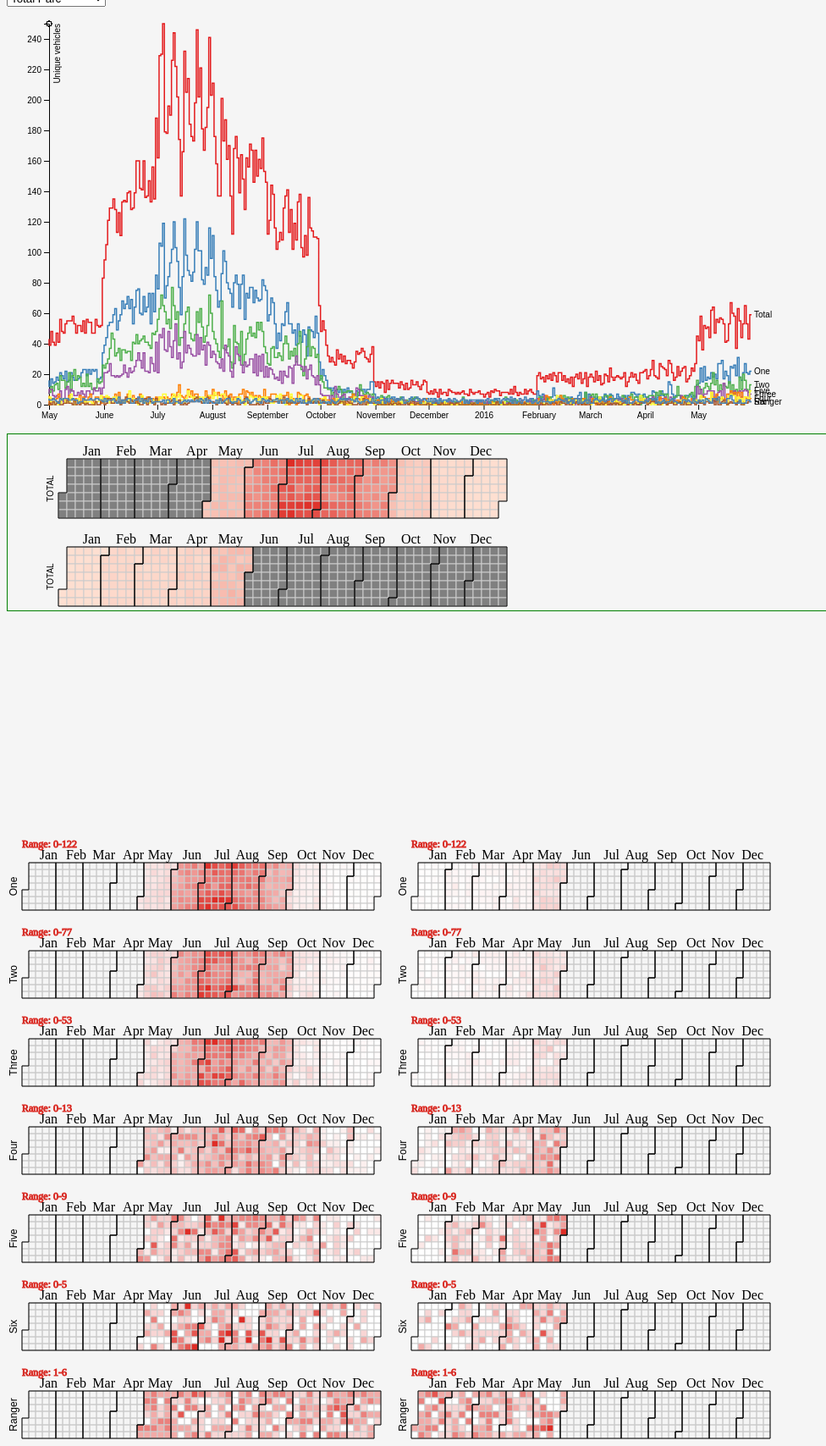
D3 v4 page, settled after 480 driven frames (8 s of simulated time); the page loaded 2 data file(s).


// ── overview.js
// +-+-+-+-+ +-+-+-+-+-+-+-+-+-+ +-+-+-+-+              
// |V|A|S|T| |C|H|A|L|L|E|N|G|E| |2|0|1|7|              
// +-+-+-+-+ +-+-+-+-+-+-+-+-+-+ +-+-+-+-+              
// PETER VAN TWUYVER, 10872809
// MINOR PROGRAMMEREN UVA 2017
// +-+-+-+-+ +-+-+-+-+-+-+-+-+-+ +-+-+-+-+  
// CalendarView based on code from M. Bostock: https://bl.ocks.org/mbostock/4063318
// Linechart based on code from M. Bostock: https://bl.ocks.org/mbostock/3884955
// Barchart based on code from https://bl.ocks.org/DimsumPanda/689368252f55179e12185e13c5ed1fee

// Get the Sidebar
var mySidebar = document.getElementById("mySidebar");

// Get the DIV with overlay effect
var overlayBg = document.getElementById("myOverlay");

// Toggle between showing and hiding the sidebar, and add overlay effect
function w3_open() {
    if (mySidebar.style.display === 'block') {
        mySidebar.style.display = 'none';
        overlayBg.style.display = "none";
    } else {
        mySidebar.style.display = 'block';
        overlayBg.style.display = "block";
    }
}

// Close the sidebar with the close button
function w3_close() {
    mySidebar.style.display = "none";
    overlayBg.style.display = "none";
}

function onRectClicked(location, date) {
    // provide barchart with correct datafile and date
    drawBarchart("data/sensor_data_" + location + ".json", date);
}
window.onload = function() {
    
    getOption();
};
// get User selection and select appropriate function to draw svg's
function getOption() {
    var obj = document.getElementById("mySelect");
    // clear all previous subcalendars
    var sub = d3.select('#subcalendar')
    sub.selectAll("div").remove();
        if (obj.value == "Rangerbase") {
        
        showData("data/all_ranger-bases.csv", "Ranger Base");
        drawLinechart("data/yeartraffic_rangerbase.tsv");
        document.getElementById("demo").innerHTML = "24 Hour traffic at Rangerbase" ;
        // type-calendars info:
        var all_types = ['rangerbase'];
        all_types.forEach(function(item) {
            drawLocations(item);
        });
    }
        if (obj.value == "Rangerstops") {
        drawLinechart("data/yeartraffic_rangerstops.tsv");
        showData("data/all_ranger-stops.csv", "Ranger Stops");
        document.getElementById("demo").innerHTML = "24 Hour traffic at selected Rangerstops" ;
        // type-calendars info:
        var all_types = ['rangerstop0','rangerstop1','rangerstop2','rangerstop3','rangerstop4','rangerstop5','rangerstop6','rangerstop7'];
        all_types.forEach(function(item) {
            drawLocations(item);
        });
    }
        if (obj.value == "Generalgates") {
        drawLinechart("data/yeartraffic_general_gates.tsv");
        showData("data/all_general-gates.csv", "General Gates");
        document.getElementById("demo").innerHTML = "24 Hour traffic at selecyed General gate" ;
        // type-calendars info:
        var all_types = ['generalgate0', 'generalgate1', 'generalgate2', 'generalgate3', 'generalgate4', 'generalgate5', 'generalgate6', 'generalgate7'];
        all_types.forEach(function(item) {
            drawLocations(item);
        });
    }
        if (obj.value == "Gates") {
        drawLinechart("data/yeartraffic_gates.tsv");
        showData("data/all_gates.csv", "All Gates");
        document.getElementById("demo").innerHTML = "24 Hour traffic at selected Gate" ;
        // type-calendars info:
        var all_types = ['gate0', 'gate1', 'gate2', 'gate3', 'gate4', 'gate5', 'gate6', 'gate7', 'gate8'];
        all_types.forEach(function(item) {
            drawLocations(item);
        });
    }
    if (obj.value == "Campsites") {
        drawLinechart("data/yeartraffic_camps.tsv");
        showData("data/all_campings.csv", "Campsites");
        document.getElementById("demo").innerHTML = "24 Hour traffic at selected Camping" ;
        // type-calendars info:
        var all_types = ['camping0', 'camping1', 'camping2', 'camping3', 'camping4', 'camping5', 'camping6', 'camping7', 'camping8'];
        all_types.forEach(function(item) {
            drawLocations(item);
        });
    }
    if (obj.value == "Entrances") {
        drawLinechart("data/yeartraffic_entrances.tsv");
        showData("data/all_entrances.csv", "Entrances");
        document.getElementById("demo").innerHTML = "24 Hour traffic at selected Entrance" ;
        // data for location-calendars
        var all_types = ['entrance0', 'entrance1', 'entrance2', 'entrance3', 'entrance4'];
        all_types.forEach(function(item) {
            drawLocations(item);
        });
    }
    if (obj.value == "Total") {
        drawLinechart("data/yeartraffic_park.tsv");
        showData("data/busyness_by_type.csv", "Total Park");
        // data for type-calendars
        var all_types = ['One', 'Two', 'Three', 'Four', 'Five', 'Six', 'Ranger'];
        all_types.forEach(function(item) {
            drawType(item);
        });
    }
}
// bind data based on selected csv file 
function showData(csv_file_name, location) {
    d3.csv(csv_file_name, function(error, csv) {
        if (error) throw error;
      
        var data = d3.nest()
            .key(function(d) {
                return d.Day;
            })
            .rollup(function(v) {
                return d3.sum(v, function(d) {
                    return d.Total;
                });
            })
            .object(csv);
        drawTotalCalendar(data, location);
    });
}
// draw the main calendar
function drawTotalCalendar(my_data, location) {
    var width = 650,
        height = 100,
        cellSize = 10;
    // set colorgradient for min/max values
    var max = d3.max(d3.values(my_data));
    var min = d3.min(d3.values(my_data));

    var color = d3.scaleLinear()
        .domain([min, max])
        .range(["#fee0d2", "#de2d26"]);
    // Root SVG objects within #calendar div
    var cal = d3.select("#calendar")
        .selectAll("svg")
        .data(d3.range(2015, 2017)); // range of years

    // remove old data in calendar
    cal.exit().remove();

    var svg = cal.enter().append("svg")
        .attr("width", width)
        .attr("height", height)
        .append("g")
        .attr("transform", "translate(" + ((width - cellSize * 53) / 2) + "," + (height - cellSize * 7 - 1) + ")");

    svg.append("text")
        .attr("transform", "translate(-6," + cellSize * 3.5 + ")rotate(-90)")
        .attr("font-family", "sans-serif")
        .attr("font-size", 10)
        .attr("text-anchor", "middle")
        .text("TOTAL");
    // svg.append("text") // MUST BE CORRECTED! DOES NOT REFRESH
    //     .style("text-anchor", "end")
    //     .attr("font-size", 10)
    //     .attr("dy", " -.25em")
    //     .attr("dx", " 1em")
    //     .text("Range: " + min + "-" + max);
    var rectSelect = svg.append("g")
        .attr("fill", "none")
        .attr("stroke", "#ccc")
        .selectAll("rect")
        .data(function(year) {
            return d3.timeDays(new Date(year, 0, 1), new Date(year + 1, 0, 1));
        });
    var rect = rectSelect
        .enter().append("rect")
        .attr("width", cellSize)
        .attr("height", cellSize)
        .attr("x", function(d) {
            return d3.timeWeek.count(d3.timeYear(d), d) * cellSize;
        })
        .attr("y", function(d) {
            return d.getDay() * cellSize;
        })
        .datum(d3.timeFormat("%d/%m/%Y"))
        .on('click', onRectClicked)
        .append('title');
    svg.append("g")
        .attr("fill", "none")
        .attr("stroke", "#000")
        .selectAll("path")
        .data(function(d) {
            return d3.timeMonths(new Date(d, 0, 1), new Date(d + 1, 0, 1));
        })
        .enter().append("path")
        .attr("d", pathMonth);
    var month = ['Jan', 'Feb', 'Mar', 'Apr', 'May', 'Jun', 'Jul', 'Aug', 'Sep', 'Oct', 'Nov', 'Dec']
    var legend = svg.selectAll(".legend")
        .data(month)
        .enter().append("g")
        .attr("class", "legend")
        .attr("transform", function(d, i) {
            return "translate(" + (((i + 1) * 42) + 8) + ",0)";
        });
    legend.append("text")
        .attr("class", function(d, i) {
            return month[i]
        })
        .style("text-anchor", "end")
        .attr("dy", "-.25em")
        .text(function(d, i) {
            return month[i]
        });

    // var week_days = ['Sun','Mon','Tue','Wed','Thu','Fri','Sat']

    // legend.append("text")
    //     .style("text-anchor", "end")
    //     .attr("dy", "-.25em")
    //     .text(function(d) { return week_days[i]; })
    //     .attr("transform", "translate(-5," + cellSize*(i+1) + ")")

    d3.select("#calendar").selectAll("rect")
        .attr("fill", function(d) {

            if (d in my_data) {
                return color(my_data[d]);
            } else {
                return "grey";
            }
        })
        .select("title")
        .text(function(d) {
            if (d in my_data) {
                return d + ": " + my_data[d];
            } else {
                return "No data";
            }
        });
    // create visual line separating months
    function pathMonth(t0) {
        var t1 = new Date(t0.getFullYear(), t0.getMonth() + 1, 0),
            d0 = t0.getDay(),
            w0 = d3.timeWeek.count(d3.timeYear(t0), t0),
            d1 = t1.getDay(),
            w1 = d3.timeWeek.count(d3.timeYear(t1), t1);
        return "M" + (w0 + 1) * cellSize + "," + d0 * cellSize +
            "H" + w0 * cellSize + "V" + 7 * cellSize +
            "H" + w1 * cellSize + "V" + (d1 + 1) * cellSize +
            "H" + (w1 + 1) * cellSize + "V" + 0 +
            "H" + (w0 + 1) * cellSize + "Z";
    }
};
// draws the sub-calendars for Types
function drawType(which_type) {
    var width = 460,
        height = 100,
        cellSize = 8;
    // append sub-calendars under the main calendar
    var root = d3.select('#subcalendar').append('div');
    var svg = root
        .selectAll("svg")
        .data(d3.range(2015, 2017))
        .enter().append("svg")
        // add class to svg based on type
        //.attr("class", which_type)
        .attr("width", width)
        .attr("height", height)
        .append("g")
        .attr("transform", "translate(" + ((width - cellSize * 53) / 2) + "," + (height - cellSize * 7 - 1) + ")");
    // svg.append("text")
    //     .attr("transform", "translate(-6," + cellSize * 3.5 + ")rotate(-90)")
    //     .attr("font-family", "sans-serif")
    //     .attr("font-size", 10)
    //     .attr("text-anchor", "middle")
    //     .text(function(d) {
    //         return d;
    //     });

    // svg.append("text")
    //     .attr("font-family", "sans-serif")
    //     .attr("font-size", 15)
    //     .attr('x', 10)
    //     .attr('y', -5)
    //     .attr("text-anchor", "under")
    //     .text("Total moving vehicles of Type " + which_type);
    svg.append("text")
        .attr("transform", "translate(-6," + cellSize * 3.5 + ")rotate(-90)")
        .attr("font-family", "sans-serif")
        .attr("font-size", 12)
        .attr("text-anchor", "middle")
        .text(which_type);

    var rect = svg.append("g")
        .attr("fill", "none")
        .attr("stroke", "#ccc")
        .selectAll("rect")
        .data(function(d) {
            return d3.timeDays(new Date(d, 0, 1), new Date(d + 1, 0, 1));
        })
        .enter().append("rect")
        .attr("width", cellSize)
        .attr("height", cellSize)
        .attr("x", function(d) {
            return d3.timeWeek.count(d3.timeYear(d), d) * cellSize;
        })
        .attr("y", function(d) {

            return d.getDay() * cellSize;
        })
        .datum(d3.timeFormat("%d/%m/%Y"))
        // get type and date when clicked
        .on('click', function(rect_date) {
            //onRectClicked(which_type, rect_date);
              drawDateline(rect_date);
        });

    svg.append("g")
        .attr("fill", "none")
        .attr("stroke", "#000")
        .selectAll("path")
        .data(function(d) {
            return d3.timeMonths(new Date(d, 0, 1), new Date(d + 1, 0, 1));
        })
        .enter().append("path")
        .attr("d", pathMonth);

    var month = ['Jan', 'Feb', 'Mar', 'Apr', 'May', 'Jun', 'Jul', 'Aug', 'Sep', 'Oct', 'Nov', 'Dec']
    var legend = svg.selectAll(".legend")
        .data(month)
        .enter().append("g")
        .attr("class", "legend")
        .attr("transform", function(d, i) {
            return "translate(" + (((i + 1) * 34) + 8) + ",0)";
        });

    legend.append("text")
        .attr("class", function(d, i) {
            return month[i]
        })
        .style("text-anchor", "end")
        .attr("dy", "-.25em")
        .text(function(d, i) {
            return month[i]
        });

    d3.csv("data/busyness_by_type.csv", function(error, csv) {
        if (error) throw error;

        var data = d3.nest()
            .key(function(d) {

                return d.Day;
            })
            .rollup(function(d) {
                return parseInt(d[0][which_type])
            })
            .object(csv);
       
        // set colorgradient for min/max values
        var max = d3.max(d3.values(data));
        var min = d3.min(d3.values(data));

        svg.append("text")
            .style("text-anchor", "start")
            .attr("font-size", 12)
            .attr("stroke", "#de2d26")
            .attr("dy", -18) 
            .attr("dx", " -.25em")
            .text("Range: " + min + "-" + max);
        var color = d3.scaleLinear()
            .domain([min, max])
            .range(["white", "#de2d26"]);

        rect.filter(function(d) {
                return d in data;
            })
            .attr("fill", function(d) {
                return color(data[d]);
            })
            .append("title")
            .text(function(d) {
                return d + ": " + data[d];
            });
    });

    function pathMonth(t0) {
        var t1 = new Date(t0.getFullYear(), t0.getMonth() + 1, 0),
            d0 = t0.getDay(),
            w0 = d3.timeWeek.count(d3.timeYear(t0), t0),
            d1 = t1.getDay(),
            w1 = d3.timeWeek.count(d3.timeYear(t1), t1);
        return "M" + (w0 + 1) * cellSize + "," + d0 * cellSize +
            "H" + w0 * cellSize + "V" + 7 * cellSize +
            "H" + w1 * cellSize + "V" + (d1 + 1) * cellSize +
            "H" + (w1 + 1) * cellSize + "V" + 0 +
            "H" + (w0 + 1) * cellSize + "Z";
    }
};

// draws the sub-calendars for locations
function drawLocations(which_location) {

    var width = 460,
        height = 100,
        cellSize = 8;

    // append sub-calendars under the main calendar
    var root = d3.select('#subcalendar').append('div');

    var svg = root
        .selectAll("svg")
        .data(d3.range(2015, 2017))
        .enter().append("svg")
        // add class to svg based on location
        .attr("class", which_location)
        .attr("width", width)
        .attr("height", height)
        .append("g")
        .attr("transform", "translate(" + ((width - cellSize * 53) / 2) + "," + (height - cellSize * 7 - 1) + ")");

    // svg.append("text")
    //     .attr("transform", "translate(-6," + cellSize * 3.5 + ")rotate(-90)")
    //     .attr("font-family", "sans-serif")
    //     .attr("font-size", 10)
    //     .attr("text-anchor", "middle")
    //     .text(function(d) {
    //         return d;
    //     });
    svg.append("text")
        .attr("transform", "translate(-6," + cellSize * 3.5 + ")rotate(-90)")
        .attr("font-family", "sans-serif")
        .attr("font-size", 12)
        .attr("text-anchor", "middle")
        .text(which_location);
    // svg.append("text")
    //     .attr("font-family", "sans-serif")
    //     .attr("font-size", 15)
    //     .attr('x', 10)
    //     .attr('y', -5)
    //     .attr("text-anchor", "under")
    //     .text("Moving vehicles at " + which_location);
    var rect = svg.append("g")
        .attr("fill", "none")
        .attr("stroke", "#ccc")
        .selectAll("rect")
        .data(function(d) {
            return d3.timeDays(new Date(d, 0, 1), new Date(d + 1, 0, 1));
        })
        .enter().append("rect")
        .attr("width", cellSize)
        .attr("height", cellSize)
        .attr("x", function(d) {
            return d3.timeWeek.count(d3.timeYear(d), d) * cellSize;
        })
        .attr("y", function(d) {
            return d.getDay() * cellSize;
        })
        .datum(d3.timeFormat("%d/%m/%Y"))
        // get location and date when clicked
        .on('click', function(rect_date) {
            onRectClicked(which_location, rect_date);
        });
    svg.append("g")
        .attr("fill", "none")
        .attr("stroke", "#000")
        .selectAll("path")
        .data(function(d) {
            return d3.timeMonths(new Date(d, 0, 1), new Date(d + 1, 0, 1));
        })
        .enter().append("path")
        .attr("d", pathMonth);
    var month = ['Jan', 'Feb', 'Mar', 'Apr', 'May', 'Jun', 'Jul', 'Aug', 'Sep', 'Oct', 'Nov', 'Dec']
    var legend = svg.selectAll(".legend")
        .data(month)
        .enter().append("g")
        .attr("class", "legend")
        .attr("transform", function(d, i) {
            return "translate(" + (((i + 1) * 34) + 8) + ",0)";
        });

    legend.append("text")
        .attr("class", function(d, i) {
            return month[i]
        })
        .style("text-anchor", "end")
        .attr("dy", "-.25em")
        .text(function(d, i) {
            return month[i]
        });

    d3.csv("data/busylocations.csv", function(error, csv) {
        if (error) throw error;

        var data = d3.nest()
            .key(function(d) {

                if (d.Day.length == 8) {
                    return d.Day.substring(0, 6) + "20" + d.Day.substring(6, 8);
                }
                return d.Day;
            })
            .rollup(function(d) {

                return parseInt(d[0][which_location])
            })
            .object(csv);
        console.log("data in Locations: ", data)
        // set colorgradient for min/max values
        var max = d3.max(d3.values(data));
        var min = d3.min(d3.values(data));
        
        svg.append("text")
            .style("text-anchor", "start")
            .attr("font-size", 12)
            .attr("stroke", "#de2d26")
            .attr("dy", -18) 
            .attr("dx", " 0em")
            .text("Range: " + min + "-" + max);
        var color = d3.scaleLinear()
            .domain([min, max])
            .range(["white", "#de2d26"]);

        rect.filter(function(d) {
                return d in data;
            })
            .attr("fill", function(d) {
                return color(data[d]);
            })
            .append("title")
            .text(function(d) {
                return d + ": " + data[d];
            });
    });

    function pathMonth(t0) {
        var t1 = new Date(t0.getFullYear(), t0.getMonth() + 1, 0),
            d0 = t0.getDay(),
            w0 = d3.timeWeek.count(d3.timeYear(t0), t0),
            d1 = t1.getDay(),
            w1 = d3.timeWeek.count(d3.timeYear(t1), t1);
        return "M" + (w0 + 1) * cellSize + "," + d0 * cellSize +
            "H" + w0 * cellSize + "V" + 7 * cellSize +
            "H" + w1 * cellSize + "V" + (d1 + 1) * cellSize +
            "H" + (w1 + 1) * cellSize + "V" + 0 +
            "H" + (w0 + 1) * cellSize + "Z";
    }
};

// set up linechart svg and clean
var setupGraph = function() {
    var svg = d3.select("svg");
    svg.selectAll("*").remove();
    return svg;
}

function drawLinechart(linechart_file) {

    var svg = setupGraph();
    svg = d3.select("#linechart").select("svg"),

        margin = {
            top: 20,
            right: 80,
            bottom: 30,
            left: 50
        },
        width = svg.attr("width") - margin.left - margin.right,
        height = svg.attr("height") - margin.top - margin.bottom,
        g = svg.append("g").attr("transform", "translate(" + margin.left + "," + margin.top + ")");

    d3.select("#linechart").select("svg").exit().remove();

    var parseTime = d3.timeParse("%d-%m-%Y");

    var x = d3.scaleTime().range([0, width]),
        y = d3.scaleLinear().range([height, 0]),
        z = d3.scaleOrdinal()
          .range(["#e41a1c","#377eb8","#4daf4a","#984ea3","#ff7f00","#ffff33","#a65628","#black"]);

    var line = d3.line()
        .curve(d3.curveStepBefore)
        .x(function(d) {
            return x(d.Day);
        })
        .y(function(d) {
            return y(d.vehicles);
        });
    // read the data from file
    d3.tsv(linechart_file, type, function(error, data) {
        if (error) throw error;

        var types = data.columns.slice(1).map(function(id) {
            return {
                id: id,
                values: data.map(function(d) {
                    return {
                        Day: d.Day,
                        vehicles: d[id]
                    };
                })
            };
        });

        x.domain(d3.extent(data, function(d) {
            return d.Day;
        }));

        y.domain([
            d3.min(types, function(c) {
                return d3.min(c.values, function(d) {
                    return d.vehicles;
                });
            }),
            d3.max(types, function(c) {
                return d3.max(c.values, function(d) {
                    return d.vehicles;
                });
            })
        ]);

        z.domain(types.map(function(c) {
            return c.id;
        }));

        g.append("g")
            .attr("class", "axis axis--x")
            .attr("transform", "translate(0," + height + ")")
            .call(d3.axisBottom(x));

        g.append("g")
            .attr("class", "axis axis--y")
            .call(d3.axisLeft(y))
            .append("text")
            .attr("transform", "rotate(-90)")
            .attr("y", 6)
            .attr("dy", "0.71em")
            .attr("fill", "#000")
            .text("Unique vehicles");

        var type = g.selectAll(".type")
            .data(types)
            .enter().append("g")
            .attr("class", "type");

        type.append("path")
            .attr("class", "line")
            .attr("d", function(d) {
                return line(d.values);
            })
            .style("stroke", function(d) {
                return z(d.id);
            });


        type.append("text")
            .datum(function(d) {
                return {
                    id: d.id,
                    value: d.values[d.values.length - 1]
                };
            })
            .attr("transform", function(d) {
                return "translate(" + x(d.value.Day) + "," + y(d.value.vehicles) + ")";
            })
            .attr("x", 3)
            .attr("dy", "0.35em")
            .style("font", "10px sans-serif")
            .text(function(d) {
                return d.id;
            });

        // Mouseover function
        var mouseG = svg.append("g")
            .attr("class", "mouse-over-effects")
            .attr("transform", "translate(" + margin.left + "," + margin.top + ")");
        // black vertical line to follow mouse
        mouseG.append("path")
            .attr("class", "mouse-line")
            .style("stroke", "black")
            .style("stroke-width", "1px")
            .style("opatemp", "0");
        var lines = document.getElementsByClassName('line');
        var mousePerLine = mouseG.selectAll('.mouse-per-line')
            .data(types)
            .enter()
            .append("g")
            .attr("class", "mouse-per-line");
        mousePerLine.append("circle")
            .attr("r", 3)
            .style("stroke", "black")
            .style("fill", "none")
            .style("stroke-width", "1px")
            .style("opatemp", "0");
        mousePerLine.append("text")
            .attr("transform", "translate(10,3)");
        // append a rect to catch mouse movements on canvas    
        mouseG.append('svg:rect')
            .attr('width', width)
            .attr('height', height)
            .attr('fill', 'none')
            .attr('pointer-events', 'all')
            // on mouse-out hide line, circles and text
            .on('mouseout', function() {
                d3.select(".mouse-line")
                    .style("opatemp", "0");
                d3.selectAll(".mouse-per-line circle")
                    .style("opatemp", "0");
                d3.selectAll(".mouse-per-line text")
                    .style("opatemp", "0");
            })
            // on mouse-in show line, circles and text
            .on('mouseover', function() {
                d3.select(".mouse-line")
                    .style("opatemp", "1");
                d3.selectAll(".mouse-per-line circle")
                    .style("opatemp", "1");
                d3.selectAll(".mouse-per-line text")
                    .style("opatemp", "1");
            })
            // mouse moving over canvas
            .on('mousemove', function() {
                var mouse = d3.mouse(this);
                d3.select(".mouse-line")
                    .attr("d", function() {
                        var d = "M" + mouse[0] + "," + height;
                        d += " " + mouse[0] + "," + 0;
                        return d;
                    });
                d3.selectAll(".mouse-per-line")
                    .attr("transform", function(d, i) {
                        var xDate = x.invert(mouse[0]),
                            bisect = d3.bisector(function(d) {
                                return d.date;
                            }).right;
                        idx = bisect(d.values, xDate);
                        var beginning = 0,
                            end = lines[i].getTotalLength(),
                            target = null;
                        while (true) {
                            target = Math.floor((beginning + end) / 2);
                            pos = lines[i].getPointAtLength(target);
                            if ((target === end || target === beginning) && pos.x !== mouse[0]) {
                                break;
                            }
                            if (pos.x > mouse[0]) end = target;
                            else if (pos.x < mouse[0]) beginning = target;
                            else break;
                        }
                        d3.select(this).select('text')
                            .text(y.invert(pos.y).toFixed(2));
                        return "translate(" + mouse[0] + "," + pos.y + ")";
                    });
            });



    });

    function type(d, _, columns) {
        d.Day = parseTime(d.Day);
        for (var i = 1, n = columns.length, c; i < n; ++i) d[c = columns[i]] = +d[c];
        return d;
    }

};

function plotBarChart(data, types, date) {
    var margin = {
        top: 20,
        right: 160,
        bottom: 35,
        left: 30
    };

    // create stack of car-types based on the keys
    var series = d3.stack()
        .keys(types)
        .offset(d3.stackOffsetDiverging)
        (data);

    var svg = d3.select("#barchart").select("svg"),
        margin = {
            top: 20,
            right: 30,
            bottom: 30,
            left: 60
        },
        width = +svg.attr("width"),
        height = +svg.attr("height");

    // var x = d3.scaleTime().range([0, 24]);
    var x = d3.scaleBand()
        .domain(data.map(function(d) {
            return d.time;
        }))
        .rangeRound([margin.left, width - margin.right])
        .padding(0.1);

    var y = d3.scaleLinear()
        .domain([d3.min(series, stackMin), d3.max(series, stackMax)])
        .rangeRound([height - margin.bottom, margin.top]);
    // same colors as types in linechart
    var z = z = d3.scaleOrdinal()
    .range(["#377eb8","#4daf4a","#984ea3","#ff7f00","#ffff33","#a65628","#f781bf"]);

    svg.selectAll("*").remove();

    // no update when no data in rect
    if (data.length < 1) {
        return;
    }

    svg.append("g")
        .selectAll("g")
        .data(series)
        .enter().append("g")
        .attr("fill", function(d) {
            return z(d.key);
        })
        .selectAll("rect")
        .data(function(d) {
            return d;
        })
        .enter().append("rect")
        .attr("width", x.bandwidth)
        .attr("x", function(d) {
            return x(d.data.time);
        })
        .attr("y", function(d) {
            return y(d[1]);
        })
        .attr("height", function(d) {
            return y(d[0]) - y(d[1]);
        })

    svg.append("g")
        .attr("class", "axis")
        .attr("transform", "translate(0," + y(0) + ")")
        .call(d3.axisBottom(x));

    svg.append("g")
        .attr("transform", "translate(" + margin.left + ",0)")
        .call(d3.axisLeft(y));
    svg.append("text")
        .attr("x", width - 400)
        .attr("y", 9.5)
        .attr("dy", "0.32em")
        .text(date);

    var legend = svg.append("g")
        .attr("font-family", "sans-serif")
        .attr("font-size", 10)
        .attr("text-anchor", "end")
        .selectAll("g")
        .data(types)
        .enter().append("g")
        .attr("transform", function(d, i) {
            return "translate(0," + i * 20 + ")";
        });

    legend.append("rect")
        .attr("x", width - 19)
        .attr("width", 19)
        .attr("height", 19)
        .attr("fill", z);

    legend.append("text")
        .attr("x", width - 24)
        .attr("y", 9.5)
        .attr("dy", "0.32em")
        .text(function(d) {
            return d;
        });
    legend.append("text")
        .attr("x", width - 40)
        .attr("y", 9.5)
        .attr("dy", "0.32em")
        .text("Car-type");


    function stackMin(serie) {
        return d3.min(serie, function(d) {
            return d[0];
        });
    }

    function stackMax(serie) {
        return d3.max(serie, function(d) {
            return d[1];
        });
    }

}

function drawBarchart(filename, date) {
    d3.json(filename, function(error, data) {

        // create  dict with all empty timeslots
        var fullday = {"01:00": 0,"02:00": 0,"03:00": 0,"04:00": 0,"05:00": 0,"06:00": 0,"07:00": 0,
        "08:00": 0,"09:00": 0,"10:00": 0,"11:00": 0,"12:00": 0,"13:00": 0,"14:00": 0,"15:00": 0,"16:00": 0,
        "17:00": 0,"18:00": 0,"19:00": 0,"20:00": 0,"21:00": 0,"22:00": 0,"23:00": 0,"00:00": 0}

        // Only look at entries on selected date
        var day_data = data[date];
        // fill the timeslots with data if present
        Object.keys(day_data).forEach(function(d) {
            fullday[d] = Object.values(day_data[d])
        });
    
        // create new list of entries for this data summed per type
        var new_data = [];

        // keep track of all types found 
        var types_Dict = {};
        for (var time in fullday) {
            var hour_data = fullday[time];
            var new_hour_data = {
                "time": time
            };

            for (var entry_id in hour_data) {
                var entry = hour_data[entry_id];
                var entry_type = entry["car-type"];
                // count cartypes in types Dict:
                // check if car type alread found for this timeslot
                if (!(entry_type in new_hour_data)) {
                    // not found so set to 1
                    new_hour_data[entry_type] = 1;
                    if (!(entry_type in types_Dict)) {
                        types_Dict[entry_type] = 1;
                    }
                } else {
                    // already found so increase the value
                    new_hour_data[entry_type] += 1;
                }

            };
            new_data.push(new_hour_data);
        };

        

        var all_types = Object.keys(types_Dict);
        // Set all known car-types to zero
        // if no entry found to prevent warnings
        // later in plot function
        all_types.forEach(function(type) {
            new_data.forEach(function(time_data) {
                if (!(type in time_data)) {
                    time_data[type] = 0;
                }
            })
        });
console.log("new data: ",new_data, all_types)
        plotBarChart(new_data, all_types,date);

    })
}

// function drawDateline(date){
//     //Draw line at the selected date
//  var svg = d3.select("#linechart").select("svg")
//                         svg.append("line")
//                           .attr("x1", 300)
//                           .attr("y1", 0)
//                          .attr("x2", 300)
//                          .attr("y2", 500)
//                          .attr("stroke-width", 1)
//                          .attr("stroke", "red")
//         margin = {
//             top: 20,
//             right: 80,
//             bottom: 30,
//             left: 50
//         },
//         width = svg.attr("width") - margin.left - margin.right,
//                          console.log(date)

// var x = d3.scaleTime().range([0, width])

// var date_calc = d3.line(date)
//         .x(function(d) {
//             return x(d.Day);
//             console.log(d.Day)
//         })


// }

### data: data/busyness_by_type.csv
Day, Total, One, Two, Three, Four, Five, Six, Ranger
01/05/2015, 43, 16, 7, 7, 6, 3, 0, 4
02/05/2015, 39, 12, 8, 10, 0, 5, 1, 3
03/05/2015, 48, 17, 12, 10, 4, 2, 0, 3
04/05/2015, 41, 14, 9, 6, 4, 2, 2, 4
05/05/2015, 39, 15, 13, 5, 3, 0, 0, 3
06/05/2015, 47, 18, 14, 6, 4, 2, 1, 2
07/05/2015, 41, 16, 10, 5, 7, 0, 2, 1
08/05/2015, 56, 21, 19, 9, 2, 1, 0, 4
09/05/2015, 48, 19, 16, 3, 3, 4, 0, 3
10/05/2015, 47, 17, 16, 2, 3, 4, 1, 4
11/05/2015, 53, 22, 11, 10, 4, 1, 1, 4
12/05/2015, 55, 15, 15, 12, 4, 2, 3, 4
13/05/2015, 55, 16, 21, 6, 6, 2, 1, 3
14/05/2015, 55, 21, 9, 10, 4, 7, 1, 3
15/05/2015, 58, 18, 19, 9, 4, 4, 0, 4
16/05/2015, 53, 16, 23, 6, 2, 0, 3, 3
17/05/2015, 47, 16, 16, 6, 4, 2, 0, 3
18/05/2015, 52, 17, 19, 8, 2, 4, 1, 1
19/05/2015, 52, 18, 18, 6, 6, 2, 0, 2
20/05/2015, 48, 21, 12, 9, 1, 1, 2, 2
21/05/2015, 55, 23, 14, 7, 5, 1, 1, 4
22/05/2015, 47, 23, 12, 5, 2, 2, 0, 3
23/05/2015, 56, 19, 20, 9, 3, 1, 1, 3
24/05/2015, 54, 23, 12, 9, 5, 2, 0, 3
25/05/2015, 54, 20, 14, 7, 7, 2, 0, 4
26/05/2015, 47, 23, 10, 7, 3, 1, 0, 3
27/05/2015, 47, 22, 10, 11, 1, 0, 0, 3
28/05/2015, 56, 23, 11, 9, 5, 2, 2, 4
29/05/2015, 52, 15, 17, 9, 5, 2, 0, 4
30/05/2015, 51, 17, 14, 11, 3, 3, 0, 3
31/05/2015, 52, 18, 15, 7, 1, 6, 2, 3
01/06/2015, 83, 34, 26, 11, 5, 3, 2, 2
02/06/2015, 95, 39, 24, 21, 5, 2, 0, 4
03/06/2015, 105, 44, 27, 21, 4, 6, 1, 2
04/06/2015, 121, 52, 30, 22, 5, 5, 4, 3
05/06/2015, 129, 54, 37, 27, 3, 1, 4, 3
06/06/2015, 129, 54, 47, 19, 4, 1, 1, 3
07/06/2015, 135, 59, 43, 19, 4, 5, 1, 4
08/06/2015, 128, 63, 32, 18, 7, 3, 3, 2
09/06/2015, 113, 49, 34, 19, 4, 5, 1, 1
10/06/2015, 126, 55, 37, 18, 8, 1, 2, 5
11/06/2015, 111, 59, 29, 19, 1, 2, 0, 1
12/06/2015, 133, 68, 36, 20, 1, 2, 3, 3
13/06/2015, 134, 63, 36, 26, 2, 3, 3, 1
14/06/2015, 133, 66, 34, 21, 2, 2, 5, 3
15/06/2015, 139, 71, 35, 18, 7, 2, 2, 4
16/06/2015, 140, 63, 35, 24, 4, 9, 1, 4
17/06/2015, 128, 69, 29, 21, 3, 2, 3, 1
18/06/2015, 129, 53, 41, 22, 6, 4, 2, 1
19/06/2015, 139, 64, 40, 25, 3, 3, 1, 3
20/06/2015, 160, 75, 46, 29, 2, 1, 4, 3
21/06/2015, 160, 76, 40, 34, 4, 0, 1, 5
22/06/2015, 142, 60, 42, 29, 7, 2, 0, 2
23/06/2015, 141, 59, 43, 24, 5, 6, 0, 4
24/06/2015, 160, 71, 45, 34, 4, 2, 3, 1
25/06/2015, 136, 61, 41, 22, 4, 1, 4, 3
26/06/2015, 137, 64, 41, 22, 5, 3, 0, 2
27/06/2015, 147, 73, 39, 21, 4, 1, 5, 4
28/06/2015, 133, 53, 37, 31, 4, 2, 2, 4
29/06/2015, 156, 73, 47, 27, 4, 3, 1, 1
... 337 more rows